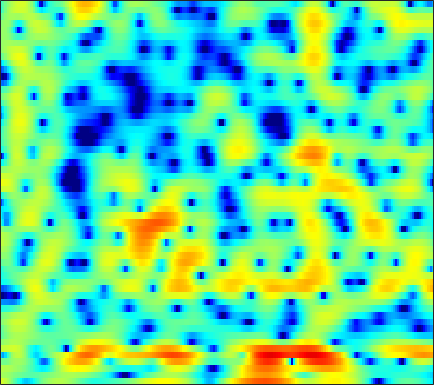

Values plotted in this chart, from the file beside it:
3.4559, 3.01, 2.331, 1.5483, 0.89577, -0.096168, -1.2162, -2.1615, -3.5253, -4.9269, -6.203, -6.869, -7.0855, -6.4916, -5.6634, -4.4363, -3.2327, -2.4154, -1.4363, -0.61449, 0.077171, 0.50948, 0.98116, 1.3418
1.453, 1.325, 1.111, 0.85, 0.6325, 0.3203, -0.004521, -0.2499, -0.5667, -0.8628, -1.116, -1.276, -1.436, -1.531, -1.563, -1.546, -1.468, -1.372, -1.198, -0.9801, -0.7254, -0.5181, -0.2246, 0.0754
1.916, 1.885, 1.81, 1.696, 1.588, 1.408, 1.195, 0.9993, 0.6935, 0.3338, -0.09016, -0.4537, -1.006, -1.64, -2.174, -2.959, -3.79, -4.393, -5.075, -5.432, -5.278, -4.81, -3.83, -2.639
-0.4178, -0.5688, -0.495, -0.1548, 0.1675, 0.6164, 0.965, 1.123, 1.167, 1.029, 0.7065, 0.3413, -0.3133, -1.162, -1.933, -3.165, -4.659, -6.017, -8.158, -10.4, -11.17, -9.79, -6.927, -4.186
-6.681, -8.45, -6.187, -2.838, -0.9631, 0.7705, 1.818, 2.242, 2.373, 2.069, 1.351, 0.5385, -0.888, -2.675, -4.151, -5.89, -6.664, -6.419, -5.402, -4.182, -2.962, -2.079, -0.9924, -0.01111
2.55, 2.51, 2.584, 2.75, 2.887, 3.016, 3.034, 2.941, 2.633, 2.079, 1.248, 0.4257, -0.9166, -2.482, -3.676, -4.945, -5.304, -4.884, -3.841, -2.743, -1.813, -1.276, -0.8013, -0.5948
0.4277, 0.7171, 1.069, 1.355, 1.527, 1.687, 1.755, 1.74, 1.633, 1.431, 1.139, 0.8752, 0.4901, 0.09744, -0.1835, -0.4989, -0.7297, -0.8481, -0.9422, -0.97, -0.9668, -0.9777, -1.025, -1.135
-1.719, -1.003, -0.2074, 0.427, 0.8049, 1.195, 1.462, 1.582, 1.646, 1.608, 1.485, 1.343, 1.097, 0.7996, 0.556, 0.2227, -0.1162, -0.3586, -0.6582, -0.9177, -1.119, -1.232, -1.333, -1.385
-1.442, -0.6345, 0.2547, 0.9669, 1.4, 1.852, 2.164, 2.313, 2.403, 2.368, 2.214, 2.017, 1.651, 1.165, 0.723, 0.03986, -0.7342, -1.354, -2.184, -2.927, -3.469, -3.672, -3.64, -3.33
0.01849, 0.5572, 1.202, 1.759, 2.109, 2.488, 2.764, 2.905, 2.999, 2.971, 2.808, 2.586, 2.138, 1.493, 0.8508, -0.2613, -1.747, -3.175, -5.698, -9.374, -14.98, -17.8, -12.57, -8.255
-0.5342, -0.2074, 0.2069, 0.5987, 0.8851, 1.237, 1.554, 1.765, 2.004, 2.166, 2.233, 2.201, 2.042, 1.721, 1.351, 0.6686, -0.236, -1.062, -2.319, -3.611, -4.613, -4.909, -4.551, -3.661
-3.667, -3.542, -3.353, -3.132, -2.933, -2.589, -2.13, -1.726, -1.122, -0.4733, 0.1603, 0.5946, 1.081, 1.421, 1.581, 1.677, 1.619, 1.497, 1.287, 1.064, 0.8624, 0.7569, 0.6902, 0.6702
-8.967, -9.165, -9.334, -9.536, -9.716, -9.939, -9.75, -9.061, -7.392, -5.299, -3.271, -1.933, -0.4424, 0.7184, 1.396, 2.055, 2.483, 2.682, 2.797, 2.783, 2.698, 2.594, 2.416, 2.215
-19.43, -20.25, -17.61, -15.52, -15.1, -16.29, -20.38, -21.49, -14.01, -8.429, -4.659, -2.535, -0.3971, 1.163, 2.024, 2.824, 3.295, 3.459, 3.437, 3.188, 2.77, 2.391, 1.866, 1.435
-11.2, -11.41, -10.49, -9.185, -8.22, -7.058, -5.941, -4.994, -3.561, -1.908, -0.257, 0.8619, 2.139, 3.141, 3.707, 4.148, 4.246, 4.086, 3.545, 2.587, 1.127, -0.3153, -2.719, -5.21
-4.704, -4.54, -4.156, -3.594, -3.107, -2.41, -1.643, -1.062, -0.2427, 0.5918, 1.387, 1.949, 2.615, 3.135, 3.39, 3.563, 3.476, 3.204, 2.549, 1.499, -0.02973, -1.535, -4.09, -6.756
-4.098, -3.55, -2.881, -2.299, -1.91, -1.465, -1.056, -0.7695, -0.3668, 0.05092, 0.4916, 0.8377, 1.311, 1.749, 2.028, 2.31, 2.452, 2.443, 2.247, 1.855, 1.297, 0.7734, 0.05486, -0.6079
-3.702, -2.804, -2.017, -1.565, -1.402, -1.39, -1.573, -1.785, -2.098, -2.312, -2.238, -1.931, -1.23, -0.3317, 0.3795, 1.23, 1.925, 2.345, 2.713, 2.872, 2.834, 2.692, 2.362, 1.868
-1.258, -0.8044, -0.5099, -0.571, -0.8816, -1.64, -2.916, -4.262, -6.802, -10.38, -13.46, -11.87, -7.707, -4.423, -2.537, -0.5369, 0.9804, 1.855, 2.757, 3.374, 3.723, 3.82, 3.72, 3.361
0.5586, 0.5799, 0.4105, -0.0519, -0.6147, -1.679, -3.124, -4.479, -6.575, -8.789, -10.08, -9.766, -8.062, -5.868, -4.319, -2.442, -0.7982, 0.254, 1.421, 2.339, 2.982, 3.287, 3.457, 3.377
1.59, 1.475, 1.123, 0.5645, -0.005685, -0.9912, -2.191, -3.218, -4.736, -6.318, -7.74, -8.546, -8.918, -8.155, -6.923, -4.959, -3.024, -1.703, -0.1963, 0.9735, 1.846, 2.327, 2.747, 2.937
2.341, 2.175, 1.807, 1.27, 0.7604, -0.08679, -1.178, -2.191, -3.877, -6.068, -9.253, -12.89, -23.08, -17.6, -11.62, -7.085, -4.159, -2.564, -0.9195, 0.2744, 1.154, 1.633, 2.106, 2.381
2.214, 1.966, 1.618, 1.218, 0.8986, 0.431, -0.1258, -0.6224, -1.396, -2.318, -3.293, -3.935, -4.417, -4.25, -3.709, -2.752, -1.77, -1.12, -0.4583, 0.01425, 0.329, 0.4978, 0.6761, 0.8476
0.7765, 0.2123, -0.3482, -0.5369, -0.458, -0.156, 0.2396, 0.5159, 0.7888, 0.9452, 1.027, 1.044, 1.072, 1.089, 1.09, 1.061, 0.8989, 0.6698, 0.1609, -0.578, -1.503, -2.187, -2.842, -2.836
-3.335, -5.798, -9.248, -9.017, -6.447, -3.264, -0.9273, 0.3859, 1.694, 2.636, 3.277, 3.595, 3.833, 3.871, 3.756, 3.405, 2.769, 2.057, 0.7281, -1.26, -4.268, -7.796, -17.45, -16.41
-5.003, -6.728, -8.594, -8.231, -6.572, -3.985, -1.761, -0.402, 1.036, 2.127, 2.899, 3.314, 3.649, 3.757, 3.693, 3.398, 2.864, 2.283, 1.263, -0.04213, -1.568, -2.728, -3.94, -4.279
-5.579, -5.557, -5.108, -4.293, -3.504, -2.348, -1.196, -0.3861, 0.5603, 1.329, 1.935, 2.28, 2.608, 2.784, 2.821, 2.738, 2.506, 2.235, 1.747, 1.159, 0.5036, 0.004223, -0.5998, -1.126
-12.05, -8.68, -5.64, -3.615, -2.477, -1.313, -0.4393, 0.06133, 0.5821, 0.9635, 1.272, 1.474, 1.734, 1.988, 2.155, 2.333, 2.414, 2.4, 2.269, 1.996, 1.599, 1.226, 0.637, -0.04093
-4.2, -3.17, -1.726, -0.5486, 0.07332, 0.5927, 0.7812, 0.7143, 0.401, -0.07497, -0.5298, -0.7065, -0.5543, 0.03062, 0.6252, 1.425, 2.074, 2.417, 2.655, 2.629, 2.353, 1.989, 1.294, 0.3882
2.868, 2.851, 2.885, 2.879, 2.776, 2.426, 1.737, 0.9277, -0.6881, -3.177, -7.117, -11.16, -11.03, -5.802, -3.011, -0.5236, 1.075, 1.841, 2.409, 2.549, 2.29, 1.853, 0.968, -0.2813
4.238, 4.085, 3.859, 3.554, 3.258, 2.704, 1.912, 1.127, -0.2291, -1.962, -3.857, -4.942, -4.992, -3.556, -2.242, -0.7046, 0.4013, 0.9518, 1.322, 1.308, 0.9178, 0.3763, -0.6913, -2.185
3.002, 2.911, 2.798, 2.668, 2.534, 2.285, 1.936, 1.603, 1.086, 0.5487, 0.06904, -0.1751, -0.2985, -0.187, 0.0008464, 0.2973, 0.5536, 0.6614, 0.6546, 0.4126, -0.08706, -0.6509, -1.696, -3.084
0.5114, 0.601, 0.8625, 1.214, 1.47, 1.744, 1.905, 1.931, 1.861, 1.694, 1.465, 1.284, 1.071, 0.9081, 0.8361, 0.7994, 0.7997, 0.7943, 0.7355, 0.5463, 0.1819, -0.2438, -1.029, -2.082
-5.003, -4.288, -2.625, -0.9084, 0.1909, 1.306, 2.035, 2.349, 2.487, 2.33, 1.947, 1.532, 0.9106, 0.3202, 0.01765, -0.09615, 0.1055, 0.3899, 0.7969, 1.11, 1.217, 1.139, 0.8053, 0.1879
-18.15, -11.59, -5.561, -2.001, -0.1915, 1.479, 2.484, 2.88, 2.958, 2.538, 1.586, 0.4867, -1.596, -4.373, -6.479, -6.883, -4.357, -2.381, -0.351, 1.029, 1.881, 2.24, 2.389, 2.208
-4.316, -3.453, -1.975, -0.4416, 0.5763, 1.657, 2.36, 2.616, 2.575, 2.08, 1.054, -0.09911, -2.27, -5.179, -7.411, -7.855, -5.258, -3.256, -1.185, 0.2477, 1.188, 1.632, 1.934, 1.956
-2.675, -1.854, -0.7865, 0.2017, 0.8632, 1.577, 2.067, 2.263, 2.29, 2.034, 1.521, 0.9866, 0.1614, -0.6492, -1.126, -1.463, -1.427, -1.21, -0.8107, -0.3886, -0.02096, 0.1846, 0.3532, 0.3682
-2.441, -1.57, -0.4883, 0.4857, 1.121, 1.823, 2.331, 2.578, 2.721, 2.648, 2.383, 2.067, 1.528, 0.8903, 0.3816, -0.292, -0.9154, -1.312, -1.701, -1.888, -1.857, -1.722, -1.486, -1.297
-2.921, -1.886, -0.5675, 0.6261, 1.412, 2.29, 2.953, 3.301, 3.555, 3.577, 3.355, 3.039, 2.407, 1.525, 0.6934, -0.6595, -2.29, -3.676, -5.481, -6.573, -6.295, -5.423, -4.101, -3.006
-5.386, -3.756, -1.729, 0.008634, 1.109, 2.305, 3.197, 3.671, 4.05, 4.151, 3.966, 3.648, 2.957, 1.945, 0.9419, -0.8351, -3.294, -5.849, -11.11, -20.85, -13.7, -9.169, -5.739, -3.734
-9.645, -6.611, -3.527, -1.186, 0.196, 1.635, 2.673, 3.215, 3.662, 3.809, 3.686, 3.416, 2.843, 2.05, 1.303, 0.1412, -1.19, -2.238, -3.493, -4.235, -4.229, -3.827, -3.106, -2.464
-7.455, -5.345, -2.933, -0.9618, 0.2307, 1.478, 2.372, 2.825, 3.16, 3.205, 2.999, 2.697, 2.152, 1.49, 0.9684, 0.3151, -0.2379, -0.5671, -0.88, -1.041, -1.088, -1.094, -1.118, -1.249
-2.868, -1.848, -0.5327, 0.6528, 1.426, 2.258, 2.836, 3.092, 3.168, 2.934, 2.376, 1.768, 0.7375, -0.4172, -1.187, -1.834, -1.857, -1.534, -0.9265, -0.3549, 0.05869, 0.2203, 0.1996, -0.1282
-0.5518, -0.01521, 0.7478, 1.514, 2.058, 2.687, 3.127, 3.293, 3.244, 2.817, 1.918, 0.8496, -1.278, -4.609, -8.458, -14.24, -9.054, -5.342, -2.216, -0.3199, 0.8046, 1.274, 1.47, 1.222
-2.592, -2.339, -1.713, -0.8403, -0.1169, 0.819, 1.6, 2.016, 2.299, 2.209, 1.71, 1.029, -0.3055, -2.05, -3.378, -4.348, -3.584, -2.329, -0.6523, 0.6605, 1.525, 1.901, 2.073, 1.893
-10.2, -10.64, -9.501, -7.048, -5.132, -2.924, -1.192, -0.1986, 0.7425, 1.292, 1.501, 1.479, 1.267, 0.9647, 0.7604, 0.6332, 0.7179, 0.9041, 1.241, 1.579, 1.829, 1.917, 1.882, 1.661
-17.87, -21.75, -17.77, -11.35, -8.012, -4.764, -2.425, -1.1, 0.205, 1.09, 1.631, 1.862, 1.994, 1.982, 1.917, 1.821, 1.744, 1.704, 1.676, 1.65, 1.603, 1.531, 1.353, 1.068
-11.75, -10.37, -8.353, -6.103, -4.424, -2.397, -0.7025, 0.3254, 1.377, 2.093, 2.504, 2.627, 2.591, 2.368, 2.122, 1.73, 1.353, 1.128, 0.93, 0.836, 0.7812, 0.7232, 0.5583, 0.2435
-6.801, -5.047, -3.068, -1.363, -0.2332, 1.072, 2.139, 2.766, 3.361, 3.676, 3.696, 3.508, 2.976, 2.137, 1.318, 0.02059, -1.296, -2.03, -2.345, -1.92, -1.25, -0.8338, -0.5663, -0.7267
-1.503, -0.5984, 0.5507, 1.582, 2.254, 3.013, 3.593, 3.899, 4.124, 4.095, 3.788, 3.35, 2.413, 0.973, -0.5574, -3.532, -8.512, -15.76, -16.03, -7.933, -4.358, -2.861, -1.819, -1.603
0.4851, 0.9412, 1.509, 2, 2.308, 2.633, 2.846, 2.932, 2.934, 2.796, 2.484, 2.114, 1.41, 0.3985, -0.5856, -2.16, -3.842, -4.8, -5.053, -4.186, -3.039, -2.324, -1.727, -1.561
0.7489, 0.9647, 1.163, 1.253, 1.257, 1.182, 1.053, 0.949, 0.8273, 0.7647, 0.7321, 0.695, 0.5964, 0.4082, 0.2037, -0.1146, -0.4174, -0.591, -0.6943, -0.66, -0.5474, -0.4694, -0.4352, -0.527
0.6895, 0.7587, 0.6632, 0.3356, -0.07263, -0.8115, -1.676, -2.28, -2.743, -2.597, -1.919, -1.257, -0.4159, 0.2773, 0.6728, 1.03, 1.24, 1.321, 1.361, 1.325, 1.225, 1.103, 0.8753, 0.5782
0.7598, 0.8245, 0.6139, -0.0129, -0.8315, -2.534, -5.293, -8.501, -14.62, -11.62, -6.135, -3.487, -1.103, 0.4624, 1.273, 2.002, 2.42, 2.584, 2.635, 2.529, 2.276, 1.997, 1.51, 0.9128
0.4116, 0.7223, 0.8558, 0.6131, 0.152, -0.889, -2.414, -3.729, -4.917, -4.371, -2.545, -1.116, 0.4503, 1.564, 2.129, 2.605, 2.812, 2.827, 2.691, 2.411, 1.979, 1.541, 0.7583, -0.3211
-1.296, -0.4181, 0.4667, 1.023, 1.243, 1.318, 1.245, 1.166, 1.153, 1.299, 1.587, 1.828, 2.084, 2.172, 2.104, 1.823, 1.387, 0.9972, 0.4937, 0.05559, -0.3151, -0.6205, -1.19, -2.139
-3.24, -1.681, -0.1522, 0.9312, 1.523, 2.108, 2.52, 2.745, 2.932, 3.026, 2.989, 2.85, 2.471, 1.808, 1.086, -0.2473, -2.007, -3.51, -5.269, -5.811, -5.052, -4.239, -3.385, -2.953
-2.493, -1.472, -0.3616, 0.534, 1.112, 1.796, 2.375, 2.738, 3.099, 3.284, 3.254, 3.06, 2.523, 1.593, 0.5684, -1.368, -4.292, -7.574, -15.08, -16.9, -9.547, -6.662, -4.384, -3.076
